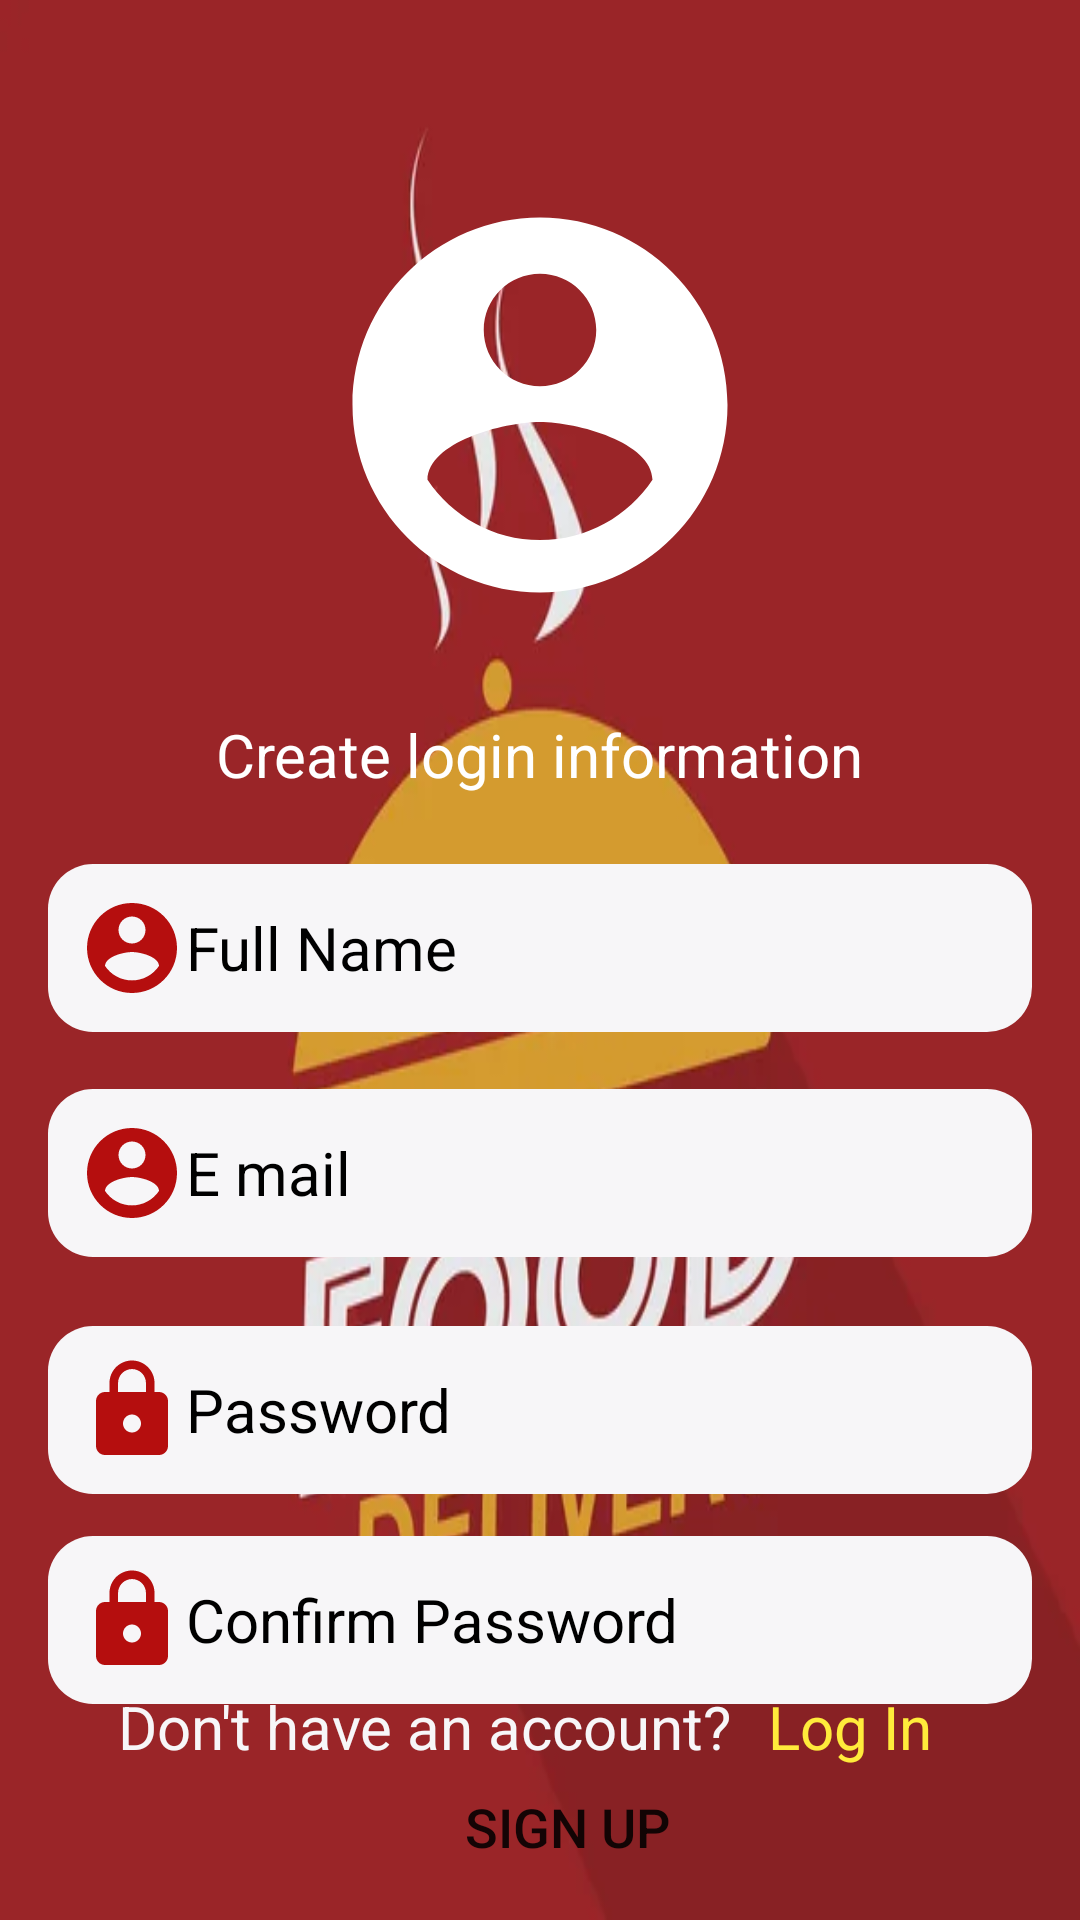

Android layout source for this screen:
<!-- AndroidManifest.xml: application theme Theme.YemekSepeti -->
<!-- res/layout/activity_customer_sign_up.xml -->
<?xml version="1.0" encoding="utf-8"?>
<androidx.constraintlayout.widget.ConstraintLayout xmlns:android="http://schemas.android.com/apk/res/android"
    xmlns:app="http://schemas.android.com/apk/res-auto"
    xmlns:tools="http://schemas.android.com/tools"
    android:layout_width="match_parent"
    android:layout_height="match_parent"
    android:background="@drawable/fooddelivery"
    tools:context=".Customer.CustomerSignUpActivity">

    <TextView
        android:id="@+id/textView_Customer_SignUp_NextToLogInPage"
        android:layout_width="wrap_content"
        android:layout_height="wrap_content"
        android:layout_marginEnd="10dp"
        android:layout_marginBottom="30dp"
        android:minHeight="48dp"
        android:onClick="backToLogin"
        android:text="Log In"
        android:textColor="#FFEB3B"
        android:textSize="20sp"
        app:layout_constraintBottom_toBottomOf="parent"
        app:layout_constraintEnd_toEndOf="parent"
        app:layout_constraintStart_toEndOf="@+id/textView_Customer_SignUp_Information2" />

    <TextView
        android:id="@+id/textView_Customer_SignUp_Information2"
        android:layout_width="wrap_content"
        android:layout_height="wrap_content"
        android:layout_marginEnd="12dp"
        android:text="Don't have an account?"
        android:textColor="@color/editTextColor"
        android:textSize="20sp"
        app:layout_constraintBaseline_toBaselineOf="@+id/textView_Customer_SignUp_NextToLogInPage"
        app:layout_constraintEnd_toStartOf="@+id/textView_Customer_SignUp_NextToLogInPage"
        app:layout_constraintHorizontal_chainStyle="packed"
        app:layout_constraintStart_toStartOf="parent" />

    <EditText
        android:id="@+id/editText_Customer_SignUp_ConfirmPassword"
        android:layout_width="0dp"
        android:layout_height="wrap_content"
        android:layout_marginStart="16dp"
        android:layout_marginTop="14dp"
        android:layout_marginEnd="16dp"
        android:background="@drawable/edittext_background"
        android:drawableLeft="@drawable/lock"
        android:ems="10"
        android:hint="Confirm Password"
        android:inputType="textPersonName"
        android:padding="10dp"
        android:password="true"
        android:textColor="@color/black"
        android:textColorHint="@color/black"
        android:textSize="20sp"
        app:layout_constraintEnd_toEndOf="parent"
        app:layout_constraintStart_toStartOf="parent"
        app:layout_constraintTop_toBottomOf="@+id/editText_Customer_SignUp_Password" />

    <Button
        android:id="@+id/button_Customer_SignUp"
        android:layout_width="wrap_content"
        android:layout_height="wrap_content"
        android:layout_marginTop="17dp"
        android:layout_marginEnd="11dp"
        android:background="@drawable/button_background"
        android:onClick="save"
        android:text="Sign Up"
        android:textSize="18sp"
        app:layout_constraintEnd_toEndOf="@+id/textView_Customer_SignUp_Information2"
        app:layout_constraintTop_toBottomOf="@+id/editText_Customer_SignUp_ConfirmPassword" />

    <ImageView
        android:id="@+id/userImage_Customer_SignUp"
        android:layout_width="0dp"
        android:layout_height="wrap_content"
        android:layout_marginStart="16dp"
        android:layout_marginTop="60dp"
        android:layout_marginEnd="16dp"
        app:layout_constraintEnd_toEndOf="parent"
        app:layout_constraintStart_toStartOf="parent"
        app:layout_constraintTop_toTopOf="parent"
        app:srcCompat="@drawable/logo" />

    <EditText
        android:id="@+id/editText_Customer_SignUp_FullName"
        android:layout_width="0dp"
        android:layout_height="wrap_content"
        android:layout_marginStart="16dp"
        android:layout_marginTop="78dp"
        android:layout_marginEnd="16dp"
        android:background="@drawable/edittext_background"
        android:drawableLeft="@drawable/account"
        android:ems="10"
        android:hint="Full Name"
        android:inputType="textPersonName"
        android:padding="10dp"
        android:textColor="@color/black"
        android:textColorHint="@color/black"
        android:textSize="20sp"
        app:layout_constraintEnd_toEndOf="parent"
        app:layout_constraintStart_toStartOf="parent"
        app:layout_constraintTop_toBottomOf="@+id/userImage_Customer_SignUp" />

    <EditText
        android:id="@+id/editText_Customer_SignUp_Email"
        android:layout_width="0dp"
        android:layout_height="wrap_content"
        android:layout_marginStart="16dp"
        android:layout_marginTop="19dp"
        android:layout_marginEnd="16dp"
        android:background="@drawable/edittext_background"
        android:drawableLeft="@drawable/account"
        android:ems="10"
        android:hint="E mail"
        android:inputType="textPersonName"
        android:padding="10dp"
        android:textColor="@color/black"
        android:textColorHint="@color/black"
        android:textSize="20sp"
        app:layout_constraintEnd_toEndOf="parent"
        app:layout_constraintStart_toStartOf="parent"
        app:layout_constraintTop_toBottomOf="@+id/editText_Customer_SignUp_FullName" />

    <TextView
        android:id="@+id/textView_Customer_SignUp_Information"
        android:layout_width="wrap_content"
        android:layout_height="wrap_content"
        android:layout_marginBottom="23dp"
        android:text="Create login information"
        android:textColor="@color/white"
        android:textSize="20sp"
        app:layout_constraintBottom_toTopOf="@+id/editText_Customer_SignUp_FullName"
        app:layout_constraintEnd_toEndOf="parent"
        app:layout_constraintStart_toStartOf="parent" />

    <EditText
        android:id="@+id/editText_Customer_SignUp_Password"
        android:layout_width="0dp"
        android:layout_height="wrap_content"
        android:layout_marginStart="16dp"
        android:layout_marginTop="23dp"
        android:layout_marginEnd="16dp"
        android:background="@drawable/edittext_background"
        android:drawableLeft="@drawable/lock"
        android:ems="10"
        android:hint="Password"
        android:inputType="textPersonName"
        android:padding="10dp"
        android:password="true"
        android:textColor="@color/black"
        android:textColorHint="@color/black"
        android:textSize="20sp"
        app:layout_constraintEnd_toEndOf="parent"
        app:layout_constraintStart_toStartOf="parent"
        app:layout_constraintTop_toBottomOf="@+id/editText_Customer_SignUp_Email" />

</androidx.constraintlayout.widget.ConstraintLayout>
<!-- resources referenced by this layout -->
<resources>
  <color name="black">#FF000000</color>
  <color name="editTextColor">#F7F6F8</color>
  <color name="white">#FFFFFFFF</color>
  <!-- drawable account (drawable-v24) -->
  <vector android:height="36dp" android:tint="#B50E0E"
      android:viewportHeight="24" android:viewportWidth="24"
      android:width="36dp" xmlns:android="http://schemas.android.com/apk/res/android">
    <path android:fillColor="@android:color/white" android:pathData="M12,2C6.48,2 2,6.48 2,12s4.48,10 10,10 10,-4.48 10,-10S17.52,2 12,2zM12,5c1.66,0 3,1.34 3,3s-1.34,3 -3,3 -3,-1.34 -3,-3 1.34,-3 3,-3zM12,19.2c-2.5,0 -4.71,-1.28 -6,-3.22 0.03,-1.99 4,-3.08 6,-3.08 1.99,0 5.97,1.09 6,3.08 -1.29,1.94 -3.5,3.22 -6,3.22z"/>
  </vector>
  <!-- drawable edittext_background (drawable-v24) -->
  <?xml version="1.0" encoding="utf-8"?>
  <shape xmlns:android="http://schemas.android.com/apk/res/android">
      <solid android:color="@color/editTextColor"></solid>
      <corners android:radius="15dp"></corners>
  
  </shape>
  <!-- drawable fooddelivery: jpg bitmap (drawable-v24, 14128 bytes) -->
  <!-- drawable lock (drawable-v24) -->
  <vector android:height="36dp" android:tint="#B50E0E"
      android:viewportHeight="24" android:viewportWidth="24"
      android:width="36dp" xmlns:android="http://schemas.android.com/apk/res/android">
    <path android:fillColor="@android:color/white" android:pathData="M18,8h-1L17,6c0,-2.76 -2.24,-5 -5,-5S7,3.24 7,6v2L6,8c-1.1,0 -2,0.9 -2,2v10c0,1.1 0.9,2 2,2h12c1.1,0 2,-0.9 2,-2L20,10c0,-1.1 -0.9,-2 -2,-2zM12,17c-1.1,0 -2,-0.9 -2,-2s0.9,-2 2,-2 2,0.9 2,2 -0.9,2 -2,2zM15.1,8L8.9,8L8.9,6c0,-1.71 1.39,-3.1 3.1,-3.1 1.71,0 3.1,1.39 3.1,3.1v2z"/>
  </vector>
  <!-- drawable logo (drawable-v24) -->
  <vector android:height="150dp" android:tint="#FFFFFF"
      android:viewportHeight="24" android:viewportWidth="24"
      android:width="150dp" xmlns:android="http://schemas.android.com/apk/res/android">
    <path android:fillColor="@android:color/white" android:pathData="M12,2C6.48,2 2,6.48 2,12s4.48,10 10,10 10,-4.48 10,-10S17.52,2 12,2zM12,5c1.66,0 3,1.34 3,3s-1.34,3 -3,3 -3,-1.34 -3,-3 1.34,-3 3,-3zM12,19.2c-2.5,0 -4.71,-1.28 -6,-3.22 0.03,-1.99 4,-3.08 6,-3.08 1.99,0 5.97,1.09 6,3.08 -1.29,1.94 -3.5,3.22 -6,3.22z"/>
  </vector>
  <style name="Theme.YemekSepeti" parent="Theme.AppCompat.Light.DarkActionBar">
          
          <item name="colorPrimary">@color/red</item>
          <item name="actionBarTheme">@color/red</item>
          <item name="colorPrimaryVariant">@color/red</item>
          <item name="colorOnPrimary">@color/white</item>
          
          <item name="colorSecondary">@color/teal_200</item>
          <item name="colorSecondaryVariant">@color/teal_700</item>
          <item name="colorOnSecondary">@color/red</item>
          
          <item name="android:statusBarColor" tools:targetApi="l">?attr/colorPrimaryVariant</item>
          
      </style>
  <color name="red">#BD0F23</color>
  <color name="teal_200">#FF03DAC5</color>
  <color name="teal_700">#FF018786</color>
</resources>
